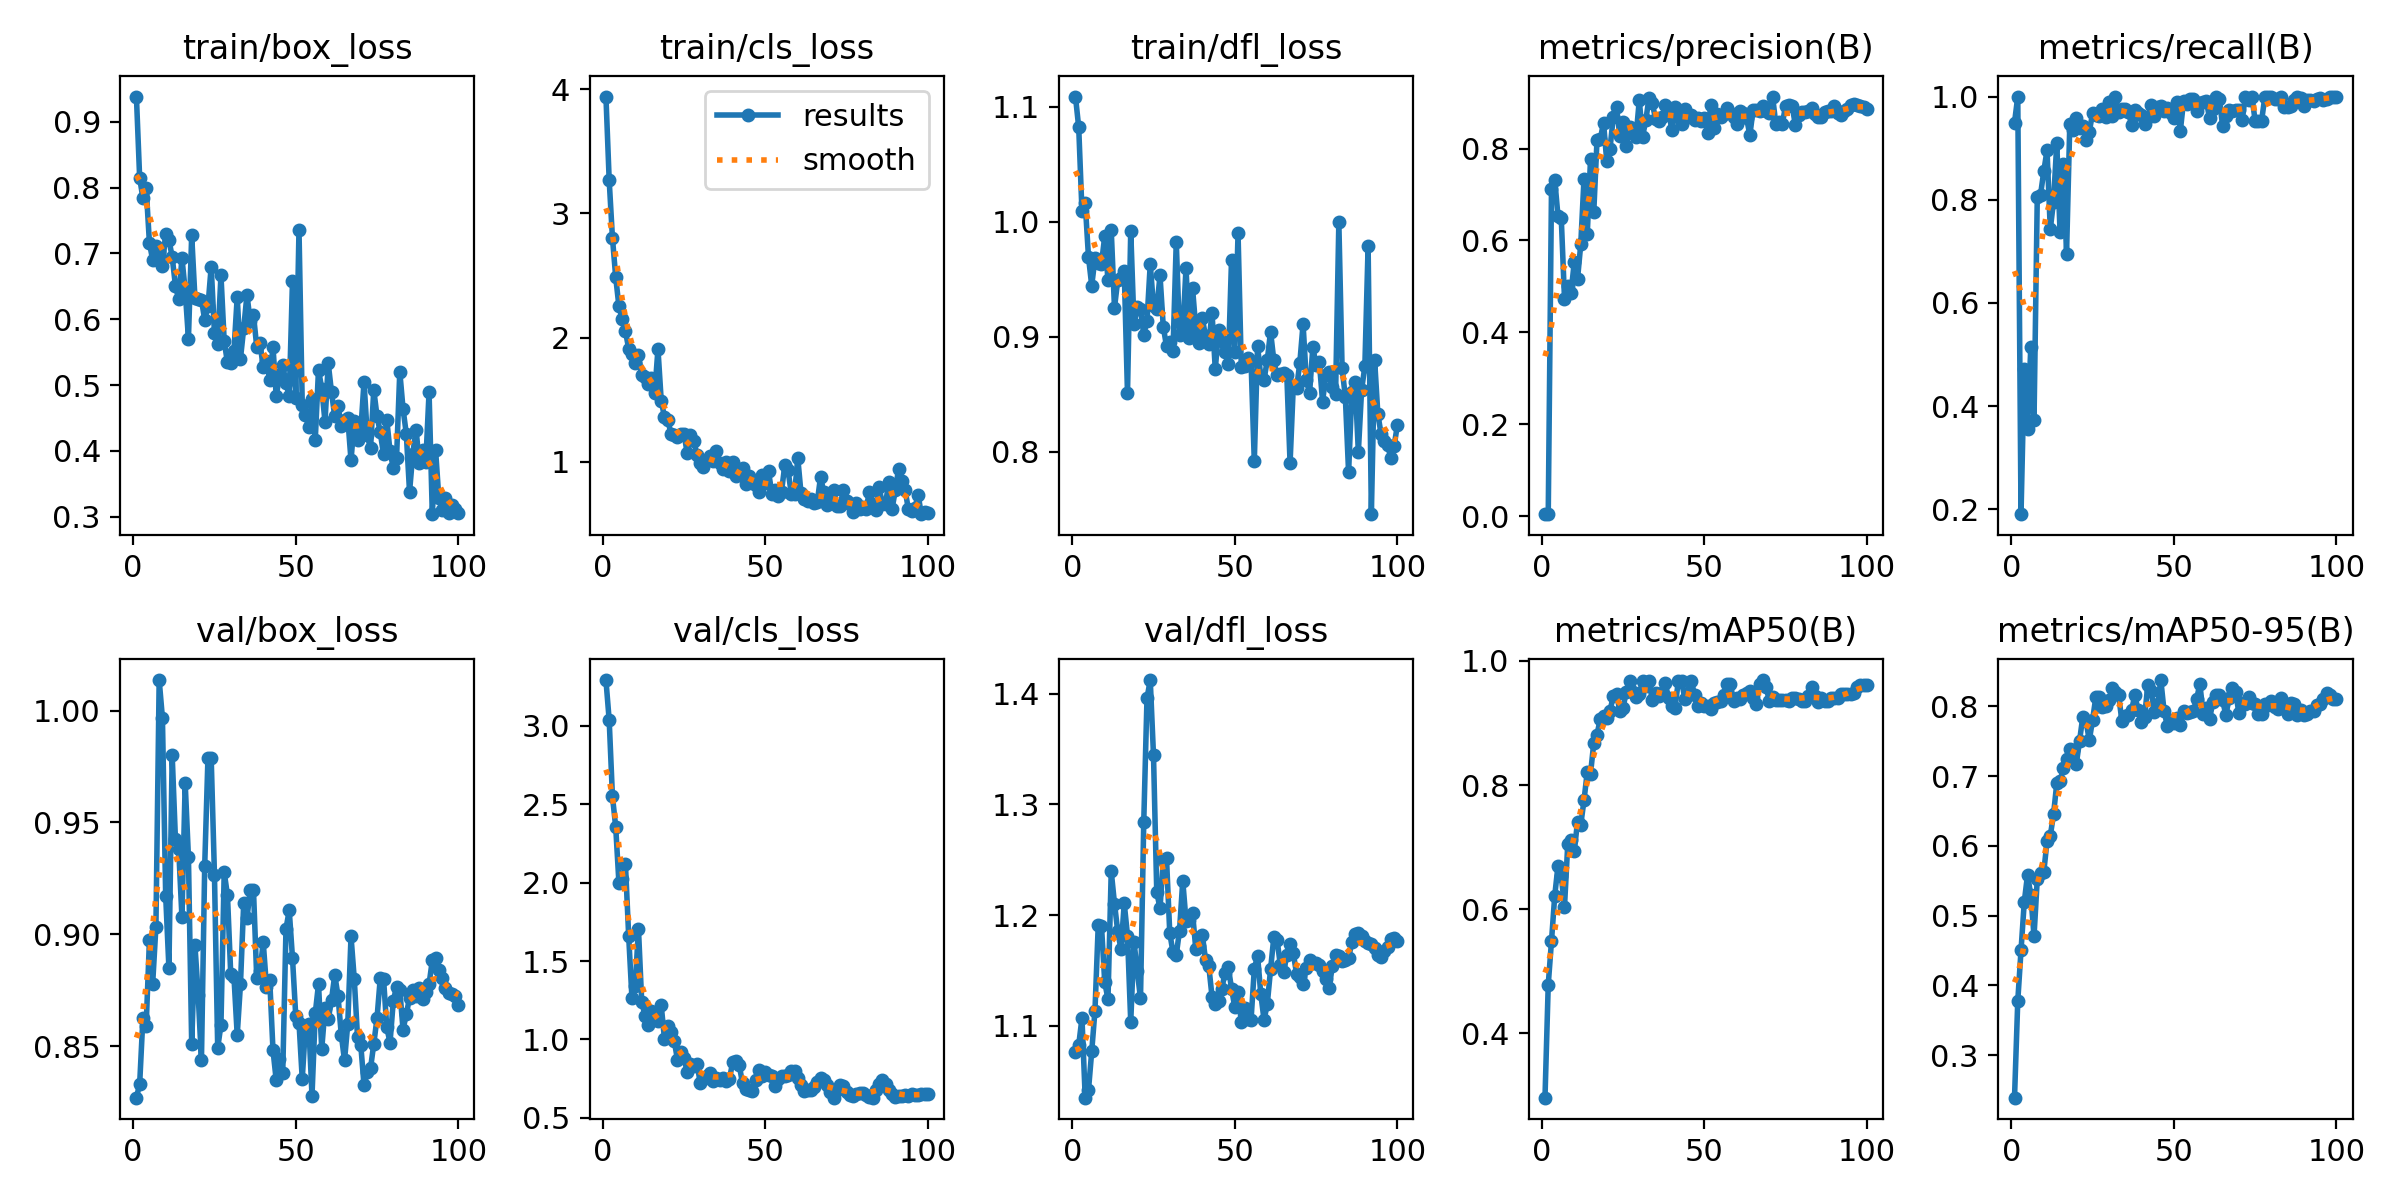

The file beside this chart, header and first rows:
epoch, time, train/box_loss, train/cls_loss, train/dfl_loss, metrics/precision(B), metrics/recall(B), metrics/mAP50(B), metrics/mAP50-95(B), val/box_loss, val/cls_loss, val/dfl_loss, lr/pg0, lr/pg1, lr/pg2
1, 9.346, 0.9386, 3.939, 1.109, 0.0043, 0.9495, 0.2966, 0.2388, 0.8271, 3.293, 1.076, 9.09e-05, 9.09e-05, 9.09e-05
2, 14.88, 0.8147, 3.265, 1.082, 0.0049, 1, 0.4787, 0.3774, 0.8332, 3.037, 1.083, 0.000189, 0.000189, 0.000189
3, 20.15, 0.7843, 2.803, 1.009, 0.7113, 0.1907, 0.5488, 0.4501, 0.8629, 2.551, 1.107, 0.0002851, 0.0002851, 0.0002851
4, 25.27, 0.7996, 2.487, 1.016, 0.7319, 0.4711, 0.622, 0.5193, 0.8593, 2.356, 1.035, 0.0003793, 0.0003793, 0.0003793
5, 30.65, 0.7164, 2.25, 0.9695, 0.6529, 0.356, 0.6702, 0.5582, 0.8974, 1.997, 1.042, 0.0004714, 0.0004714, 0.0004714
6, 35.68, 0.6899, 2.15, 0.9446, 0.6493, 0.5141, 0.6541, 0.5297, 0.878, 2.027, 1.077, 0.0005616, 0.0005616, 0.0005616
7, 41.28, 0.7121, 2.051, 0.9681, 0.4736, 0.3729, 0.6045, 0.4703, 0.9035, 2.117, 1.114, 0.0006498, 0.0006498, 0.0006498
8, 46.18, 0.7022, 1.911, 0.9643, 0.5006, 0.8051, 0.7045, 0.5523, 1.014, 1.657, 1.191, 0.000736, 0.000736, 0.000736
9, 50.99, 0.6811, 1.866, 0.9637, 0.4856, 0.8095, 0.7109, 0.5611, 0.9966, 1.263, 1.191, 0.0008203, 0.0008203, 0.0008203
10, 55.8, 0.7299, 1.797, 0.9874, 0.5523, 0.8553, 0.6934, 0.5625, 0.9173, 1.338, 1.14, 0.000828, 0.000828, 0.000828
11, 60.63, 0.7208, 1.861, 0.949, 0.5157, 0.8957, 0.7408, 0.6063, 0.8849, 1.706, 1.124, 0.000819, 0.000819, 0.000819
12, 65.46, 0.6947, 1.698, 0.9928, 0.5913, 0.7429, 0.7364, 0.6141, 0.9801, 1.241, 1.239, 0.00081, 0.00081, 0.00081
13, 70.32, 0.6511, 1.679, 0.9252, 0.7341, 0.7966, 0.7755, 0.645, 0.9426, 1.152, 1.21, 0.000801, 0.000801, 0.000801
14, 75.29, 0.6304, 1.625, 0.9492, 0.6134, 0.9097, 0.8217, 0.6897, 0.9383, 1.094, 1.185, 0.000792, 0.000792, 0.000792
15, 80.3, 0.6933, 1.675, 0.9511, 0.7761, 0.7378, 0.8181, 0.6922, 0.9077, 1.184, 1.169, 0.000783, 0.000783, 0.000783
16, 85.24, 0.6437, 1.553, 0.9572, 0.6616, 0.8694, 0.8681, 0.7108, 0.9675, 1.148, 1.211, 0.000774, 0.000774, 0.000774
17, 90.09, 0.5706, 1.908, 0.851, 0.8182, 0.6955, 0.8815, 0.725, 0.9345, 1.116, 1.182, 0.000765, 0.000765, 0.000765
18, 95.04, 0.7276, 1.493, 0.9919, 0.8198, 0.9463, 0.9066, 0.7392, 0.851, 1.218, 1.104, 0.000756, 0.000756, 0.000756
19, 100, 0.6321, 1.36, 0.9108, 0.8563, 0.9355, 0.9111, 0.7373, 0.8952, 1.003, 1.176, 0.000747, 0.000747, 0.000747
20, 105, 0.631, 1.338, 0.9255, 0.7722, 0.959, 0.9083, 0.7173, 0.8729, 1.083, 1.15, 0.000738, 0.000738, 0.000738
21, 110, 0.63, 1.228, 0.9238, 0.7999, 0.9384, 0.92, 0.7504, 0.8439, 1.049, 1.125, 0.000729, 0.000729, 0.000729
22, 115, 0.599, 1.212, 0.902, 0.8683, 0.9422, 0.9434, 0.7849, 0.9305, 0.9915, 1.284, 0.00072, 0.00072, 0.00072
23, 120.1, 0.6195, 1.199, 0.914, 0.8896, 0.9163, 0.9467, 0.7784, 0.9788, 0.87, 1.396, 0.000711, 0.000711, 0.000711
24, 125.8, 0.68, 1.226, 0.9633, 0.8281, 0.9319, 0.9201, 0.7512, 0.9786, 0.922, 1.412, 0.000702, 0.000702, 0.000702
25, 131.5, 0.5792, 1.224, 0.9265, 0.8579, 0.9673, 0.925, 0.7803, 0.9267, 0.8823, 1.344, 0.000693, 0.000693, 0.000693
26, 136.5, 0.5626, 1.071, 0.9245, 0.8065, 0.9644, 0.9498, 0.8128, 0.8494, 0.7925, 1.221, 0.000684, 0.000684, 0.000684
27, 141.6, 0.667, 1.213, 0.9534, 0.8471, 0.9622, 0.9682, 0.8137, 0.8596, 0.8411, 1.206, 0.000675, 0.000675, 0.000675
28, 147.9, 0.5665, 1.168, 0.909, 0.8384, 0.9753, 0.95, 0.7984, 0.9278, 0.8272, 1.25, 0.000666, 0.000666, 0.000666
29, 153.2, 0.5343, 1.059, 0.8918, 0.8258, 0.9603, 0.9421, 0.8006, 0.9175, 0.8446, 1.251, 0.000657, 0.000657, 0.000657
30, 158.3, 0.5336, 0.9916, 0.8955, 0.9051, 0.9887, 0.9475, 0.8084, 0.8825, 0.7243, 1.184, 0.000648, 0.000648, 0.000648
31, 163.3, 0.5524, 0.9575, 0.8879, 0.8258, 0.9624, 0.9682, 0.8258, 0.881, 0.7486, 1.166, 0.000639, 0.000639, 0.000639
32, 168.3, 0.6338, 1.013, 0.9825, 0.8611, 0.9991, 0.9599, 0.8201, 0.8551, 0.7634, 1.164, 0.00063, 0.00063, 0.00063
33, 173.3, 0.5401, 1.046, 0.9019, 0.911, 0.9695, 0.9674, 0.8168, 0.8778, 0.7867, 1.186, 0.000621, 0.000621, 0.000621
34, 178.3, 0.5865, 1.01, 0.905, 0.8989, 0.9758, 0.937, 0.7796, 0.9141, 0.7367, 1.231, 0.000612, 0.000612, 0.000612
35, 183.2, 0.6371, 1.091, 0.9599, 0.8642, 0.9756, 0.9491, 0.7858, 0.9072, 0.7546, 1.195, 0.000603, 0.000603, 0.000603
36, 188.2, 0.597, 0.9888, 0.8986, 0.8596, 0.971, 0.9435, 0.787, 0.9198, 0.7438, 1.195, 0.000594, 0.000594, 0.000594
37, 193.1, 0.6066, 0.9399, 0.9427, 0.8677, 0.945, 0.9484, 0.7945, 0.92, 0.7524, 1.202, 0.000585, 0.000585, 0.000585
38, 198.3, 0.5584, 0.9972, 0.9076, 0.8937, 0.9734, 0.9638, 0.8158, 0.8807, 0.7337, 1.17, 0.000576, 0.000576, 0.000576
39, 203.8, 0.5638, 0.9232, 0.8948, 0.8812, 0.9688, 0.9403, 0.7945, 0.8835, 0.7497, 1.172, 0.000567, 0.000567, 0.000567
40, 209, 0.527, 0.9958, 0.9163, 0.841, 0.9639, 0.9275, 0.7775, 0.8965, 0.8572, 1.182, 0.000558, 0.000558, 0.000558
41, 214, 0.537, 0.8835, 0.9006, 0.8912, 0.9471, 0.9251, 0.7843, 0.8766, 0.8603, 1.16, 0.000549, 0.000549, 0.000549
42, 218.9, 0.5073, 0.9193, 0.8942, 0.8677, 0.9596, 0.9673, 0.8312, 0.8798, 0.836, 1.154, 0.00054, 0.00054, 0.00054
43, 223.8, 0.5584, 0.9504, 0.9209, 0.8532, 0.9841, 0.9681, 0.8223, 0.8484, 0.7187, 1.126, 0.000531, 0.000531, 0.000531
44, 228.6, 0.4827, 0.8225, 0.8718, 0.8857, 0.9617, 0.9394, 0.7919, 0.8348, 0.6852, 1.12, 0.000522, 0.000522, 0.000522
45, 233.9, 0.5146, 0.8839, 0.9058, 0.8683, 0.9789, 0.9483, 0.8029, 0.8446, 0.6777, 1.123, 0.000513, 0.000513, 0.000513
46, 239.1, 0.5303, 0.834, 0.8962, 0.8727, 0.9821, 0.9685, 0.8376, 0.8381, 0.671, 1.134, 0.000504, 0.000504, 0.000504
47, 244.2, 0.5029, 0.8173, 0.8873, 0.8617, 0.9725, 0.9447, 0.7927, 0.9025, 0.7381, 1.148, 0.000495, 0.000495, 0.000495
48, 249.1, 0.4828, 0.7596, 0.8761, 0.8653, 0.9769, 0.9275, 0.7721, 0.9108, 0.8023, 1.153, 0.000486, 0.000486, 0.000486
49, 253.9, 0.658, 0.8953, 0.9671, 0.8599, 0.9681, 0.9322, 0.7806, 0.8894, 0.7677, 1.134, 0.000477, 0.000477, 0.000477
50, 258.8, 0.4798, 0.8286, 0.8864, 0.8669, 0.9585, 0.9268, 0.7762, 0.8637, 0.794, 1.117, 0.000468, 0.000468, 0.000468
51, 263.6, 0.7364, 0.9267, 0.9898, 0.833, 0.9888, 0.9275, 0.7835, 0.8607, 0.7739, 1.131, 0.000459, 0.000459, 0.000459
52, 268.4, 0.4701, 0.7449, 0.8741, 0.8947, 0.9338, 0.9224, 0.7733, 0.8355, 0.7688, 1.103, 0.00045, 0.00045, 0.00045
53, 273.4, 0.4545, 0.7734, 0.8747, 0.8444, 0.9916, 0.9331, 0.7929, 0.8592, 0.7051, 1.116, 0.000441, 0.000441, 0.000441
54, 278.1, 0.4357, 0.7262, 0.8815, 0.876, 0.9849, 0.9339, 0.7909, 0.8602, 0.7466, 1.106, 0.000432, 0.000432, 0.000432
55, 283, 0.4792, 0.7615, 0.8788, 0.8688, 0.9949, 0.9354, 0.7922, 0.8279, 0.7696, 1.105, 0.000423, 0.000423, 0.000423
56, 287.8, 0.4166, 0.9727, 0.7918, 0.8745, 0.9959, 0.9458, 0.7935, 0.8647, 0.7663, 1.151, 0.000414, 0.000414, 0.000414
57, 292.8, 0.5233, 0.9341, 0.8922, 0.8884, 0.9713, 0.9625, 0.8097, 0.8778, 0.7698, 1.163, 0.0004051, 0.0004051, 0.0004051
58, 297.8, 0.4946, 0.743, 0.8652, 0.877, 0.9879, 0.9625, 0.8324, 0.8489, 0.7992, 1.129, 0.0003961, 0.0003961, 0.0003961
59, 302.6, 0.4443, 0.7403, 0.8629, 0.8683, 0.989, 0.9363, 0.7889, 0.8671, 0.7998, 1.105, 0.0003871, 0.0003871, 0.0003871
60, 307.5, 0.5329, 1.031, 0.88, 0.8541, 0.991, 0.9411, 0.7974, 0.8621, 0.7525, 1.12, 0.0003781, 0.0003781, 0.0003781
... 40 more rows
